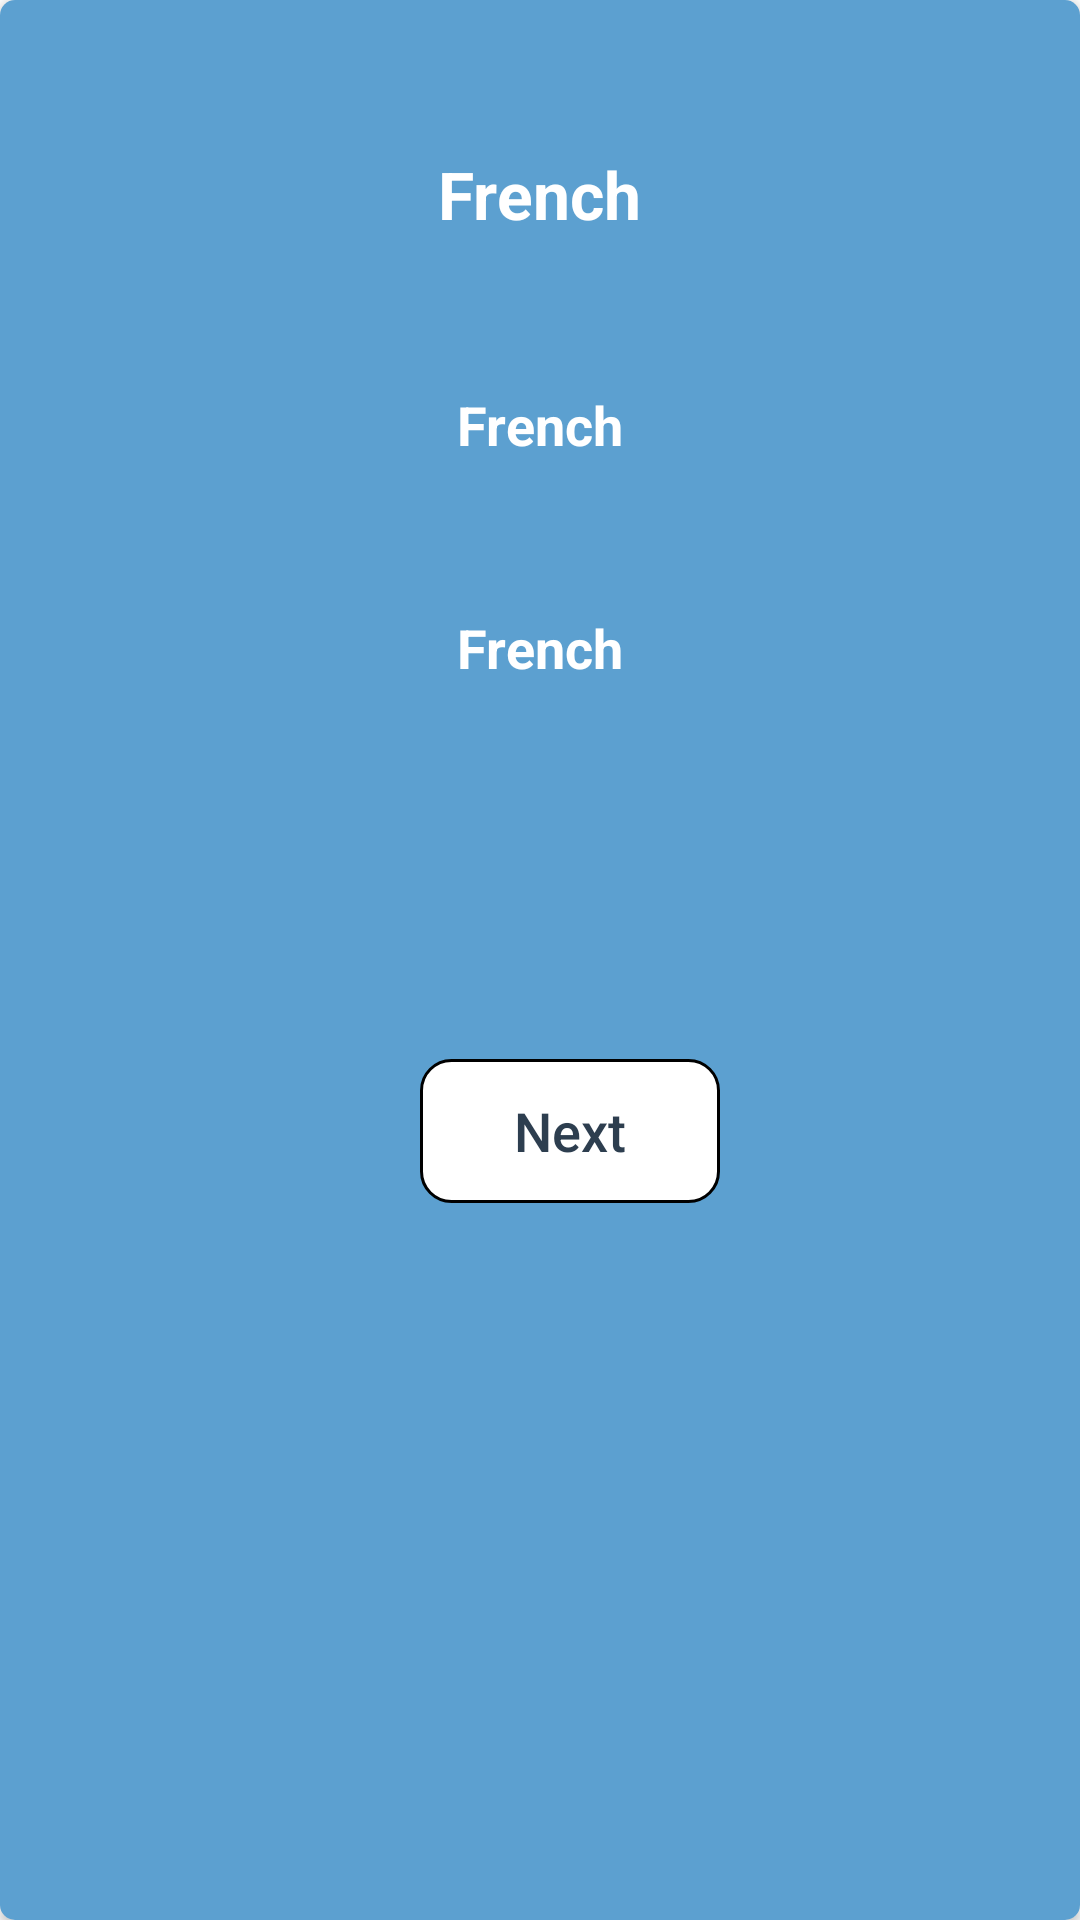

Here is an Android app screen rendered from its layout file. Give the layout XML and the strings, colors and styles it references.
<!-- AndroidManifest.xml: application theme Theme.LanguageLearning -->
<!-- res/layout/details.xml -->
<?xml version="1.0" encoding="utf-8"?>
<androidx.cardview.widget.CardView xmlns:android="http://schemas.android.com/apk/res/android"
android:layout_width="match_parent"
android:layout_height="match_parent"
xmlns:app="http://schemas.android.com/apk/res-auto"
android:layout_margin="4dp"
app:cardCornerRadius="5dp">

<LinearLayout
    android:layout_width="match_parent"
    android:layout_height="match_parent"
    android:orientation="vertical"
    android:background="@color/main"
    >



    <TextView
        android:layout_width="wrap_content"
        android:layout_height="wrap_content"
        android:text="French"
        android:textSize="22sp"
        android:textStyle="bold"
        android:textColor="@color/white"
        android:id="@+id/lang"
        android:layout_gravity="center"
        android:layout_marginTop="50dp"
        />

    <TextView
        android:layout_width="wrap_content"
        android:layout_height="wrap_content"
        android:text="French"
        android:textSize="18sp"
        android:textStyle="bold"
        android:textColor="@color/white"
        android:id="@+id/main"
        android:layout_gravity="center"
        android:layout_centerHorizontal="true"
        android:layout_marginTop="50dp"
        />


    <TextView
        android:layout_width="wrap_content"
        android:layout_height="wrap_content"
        android:text="French"
        android:textSize="18sp"
        android:textStyle="bold"
        android:textColor="@color/white"
        android:id="@+id/nativelang"
        android:layout_gravity="center"
        android:layout_centerHorizontal="true"
        android:layout_marginTop="50dp"
        />

    <RelativeLayout
        android:layout_width="match_parent"
        android:layout_height="wrap_content"
        android:layout_marginTop="100dp"
        >

    <LinearLayout
        android:layout_width="wrap_content"
        android:layout_height="wrap_content"
        android:orientation="horizontal"
        android:layout_centerInParent="true"
        >

    <androidx.appcompat.widget.AppCompatButton
        android:id="@+id/prev"
        android:layout_marginTop="30dp"
        android:text="Prev"
        android:layout_height="wrap_content"
        android:layout_width="100dp"
        android:layout_gravity="center"
        android:textColor="@color/text"
        android:layout_centerHorizontal="true"
        android:layout_alignParentBottom="true"
        android:layout_marginBottom="40dp"
        android:layout_marginRight="20dp"
        android:textFontWeight="700"
        android:textAllCaps="false"
        android:background="@drawable/button_bg"
        android:textSize="18sp"
        android:stateListAnimator="@null"
        android:letterSpacing="0"
        android:visibility="gone"
        />

        <androidx.appcompat.widget.AppCompatButton
            android:id="@+id/next"
            android:layout_marginTop="30dp"
            android:text="Next"
            android:layout_height="wrap_content"
            android:layout_width="100dp"
            android:layout_gravity="center"
            android:textColor="@color/text"
            android:layout_centerHorizontal="true"
            android:layout_alignParentBottom="true"
            android:layout_marginBottom="40dp"
            android:textFontWeight="700"
            android:layout_marginLeft="20dp"
            android:textAllCaps="false"
            android:background="@drawable/button_bg"
            android:textSize="18sp"
            android:stateListAnimator="@null"
            android:letterSpacing="0"
            />


        <androidx.appcompat.widget.AppCompatButton
            android:id="@+id/finish"
            android:layout_marginTop="30dp"
            android:text="Finish"
            android:layout_height="wrap_content"
            android:layout_width="100dp"
            android:layout_gravity="center"
            android:textColor="@color/text"
            android:layout_centerHorizontal="true"
            android:layout_alignParentBottom="true"
            android:layout_marginBottom="40dp"
            android:textFontWeight="700"
            android:layout_marginLeft="20dp"
            android:textAllCaps="false"
            android:background="@drawable/button_bg"
            android:textSize="18sp"
            android:stateListAnimator="@null"
            android:letterSpacing="0"
            android:visibility="gone"
            />

    </LinearLayout>

    </RelativeLayout>

</LinearLayout>




</androidx.cardview.widget.CardView>
<!-- resources referenced by this layout -->
<resources>
  <color name="main">#5CA0D0</color>
  <color name="text">#2D3E4F</color>
  <color name="white">#FFFFFFFF</color>
  <!-- drawable button_bg (drawable) -->
  <?xml version="1.0" encoding="utf-8"?>
  
  <shape xmlns:android="http://schemas.android.com/apk/res/android" android:shape="rectangle" >
  
    <solid android:color="@color/white"/>
    <stroke android:color="@color/black" android:width="1dp"/>
      <corners
          android:radius="10dp"/>
  
  </shape>
  <style name="Theme.LanguageLearning" parent="Theme.MaterialComponents.Light.NoActionBar">
          
          <item name="colorPrimary">@color/purple_500</item>
          <item name="colorPrimaryVariant">@color/purple_700</item>
          <item name="colorOnPrimary">@color/white</item>
          
          <item name="colorSecondary">@color/teal_200</item>
          <item name="colorSecondaryVariant">@color/teal_700</item>
          <item name="colorOnSecondary">@color/black</item>
          
          <item name="android:statusBarColor" tools:targetApi="l">?attr/colorPrimaryVariant</item>
          
      </style>
  <color name="black">#FF000000</color>
  <color name="purple_500">#FF6200EE</color>
  <color name="purple_700">#5CA0D0</color>
  <color name="teal_200">#FF03DAC5</color>
  <color name="teal_700">#FF018786</color>
</resources>
